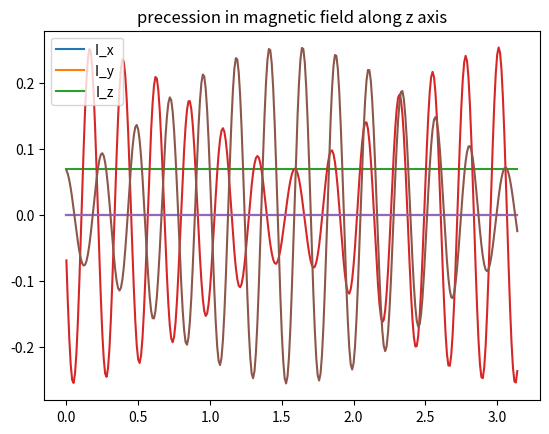

Recreate this plot in Python.
import matplotlib
import numpy as np
from scipy.linalg import expm
import matplotlib.pyplot as plt
from itertools import repeat


sigma_0 = np.array([[1,0],[0,1]])
sigma_1 = np.array([[0, 1], [1, 0]])
sigma_2 = np.array([[0, -1.j], [1.j, 0]])
sigma_3 = np.array([[1, 0], [0, -1]])

gamma = [1,2]
B = 1
k_b = 1
T = 1
beta = 1 / (k_b * T)
J=1
d=1


def create_operator(operators):
    # create operator for multi particle states
    New_operator = 1
    for operator in operators:
        New_operator = np.kron(New_operator, operator)
    return New_operator

class system:


    def Com(self, A, B):
        return np.dot(A, B) - np.dot(B, A)


    sigma = [0.5*np.array([[0, 1], [1, 0]]), 0.5*np.array([[0, -1.j], [1.j, 0]]), 0.5*np.array([[1, 0], [0, -1]]),np.array([[1,0],[0,1]])]

    # set pauli matrices
    def __init__(self, Hamiltonian=B * create_operator([sigma[2]]),No_particles=1):
        self.Hamiltonian = Hamiltonian
        # self.Density_Operator = np.array(0.5*np.identity(2) +0.5*B*self.sigma[2])
        self.Density_Operator = np.array(expm(beta * Hamiltonian))
        self.Density_Operator = self.Density_Operator / np.sum(self.Density_Operator)

        self.sigma  =[create_operator([item]+[self.sigma[3] for r in range(No_particles-1) ]) for item in self.sigma]+[create_operator([self.sigma[3] for r in range(No_particles-1)]+[item]) for item in self.sigma]

    def rotation(self, theta):
        # TODO: work out how to rotate
        # general rotation about all axis x=0, y=1 and z =2
        R = np.array([[np.cos(theta[2]) * np.cos(theta[1]),
                       np.cos(theta[2]) * np.sin(theta[1]) * np.sin(theta[0]) - np.sin(theta[2]) * np.cos(theta[0]),
                       np.cos(theta[2]) * np.sin(theta[1]) * np.cos(theta[0]) - np.sin(theta[2]) * np.sin(theta[0])],

                      [np.sin(theta[2]) * np.cos(theta[1]),
                       np.sin(theta[2]) * np.sin(theta[1]) * np.sin(theta[0]) + np.cos(theta[2]) * np.cos(theta[0]),
                       np.sin(theta[2]) * np.sin(theta[1]) * np.cos(theta[0]) - np.cos(theta[2]) * np.sin(theta[0])],

                      [-np.sin(theta[1]), np.cos(theta[1]) * np.sin(theta[0]), np.cos(theta[1]) * np.cos(theta[0])]])
        return R



    def rotating_frame(self,phi):
        #[[np.cos()],[]]

        # general rotation about all axis x=0, y=1 and z =2
        R_p =expm(-1.j *(phi[0]*self.sigma[0]+phi[1]*self.sigma[1]+phi[2]*self.sigma[2]))
        R_m =expm(1.j *(phi[0]*self.sigma[0]+phi[1]*self.sigma[1]+phi[2]*self.sigma[2]))

        print(self.Hamiltonian)
        self.Hamiltonian=np.dot(R_p, np.dot(self.Hamiltonian,R_m))
        print(self.Hamiltonian)



    def Time_evolution(self, Operator):
        temp_op = Operator
        time_evolution_list= []
        # TODO: append a operator thing
        delta_t = 0.01
        T = np.arange(0, np.pi, delta_t)
        for t in T:
            temp_op = np.dot(expm(1.j * self.Hamiltonian * delta_t), np.dot(temp_op,expm(-1.j * self.Hamiltonian * delta_t)))

            time_evolution_list.append(self.expectation_value(temp_op))

        plt.plot(T,time_evolution_list)


    def expectation_value(self, Operator):
        return (np.trace(np.dot(Operator, self.Density_Operator)))
    def Change_Hamiltonian(self, New_Hamiltonian):
        self.Hamiltonian=New_Hamiltonian
    def Produce_Graph(self):
        x.Time_evolution(x.sigma[0])
        x.Time_evolution(x.sigma[1])
        x.Time_evolution(x.sigma[2])
        plt.title("precession in magnetic field along z axis")
        plt.legend(["I_x ", "I_y ", "I_z"])
        plt.show()

Hamiltonian  = B*(gamma[0]*create_operator([sigma_3,sigma_0])+ gamma[1]*create_operator([sigma_0,sigma_3]))+2*(np.pi*J+d)*create_operator([sigma_3,sigma_3]) +0.5*(2*np.pi*J-d)*(create_operator([sigma_1+1.j*sigma_2,sigma_1+1.j*sigma_2])+create_operator([sigma_1-1.j*sigma_2,sigma_1-1.j*sigma_2]))
#TODO generalise for n particles
print(Hamiltonian)
x = system(Hamiltonian,2)
x.Produce_Graph()

x.rotating_frame([np.pi/2,0,0])
x.Produce_Graph()



# print(x.Density_Operator)
# print(x.expectation_value(x.sigma[2]))
# x.Time_evolution(x.sigma[1]
#TODO: couple spins and get 2 spin system increase dimension  electron + proton different magnet constant 
